The GitHub repository SnehalThakur/ComputerVision-CV contains a labelled image folder "dataset" with 12 categories: black-grass, charlock, cleavers, common chickweed, common wheat, fat hen, loose silky-bent, maize, scentless mayweed, shepherds purse, small-flowered cranesbill, sugar beet. Examples follow, each with its label.

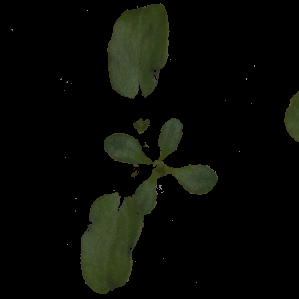
Label: cleavers

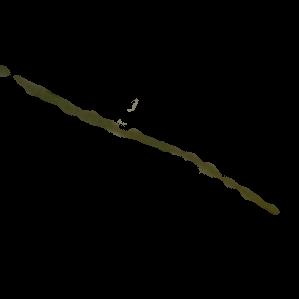
Label: loose silky-bent

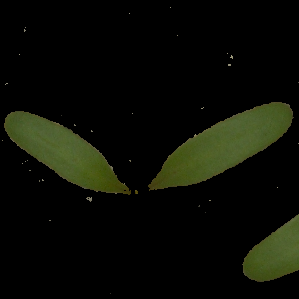
Label: sugar beet

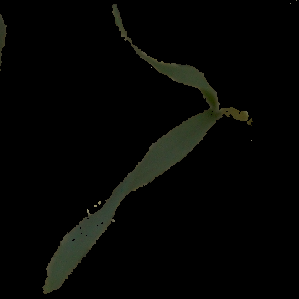
Label: common wheat

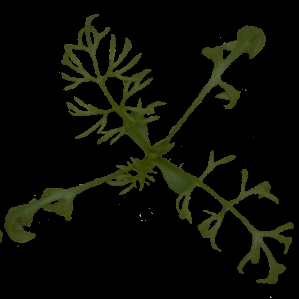
Label: scentless mayweed

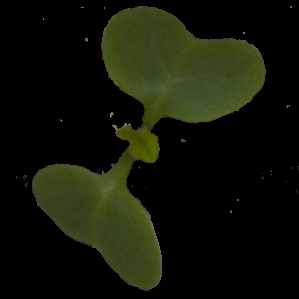
Label: charlock
